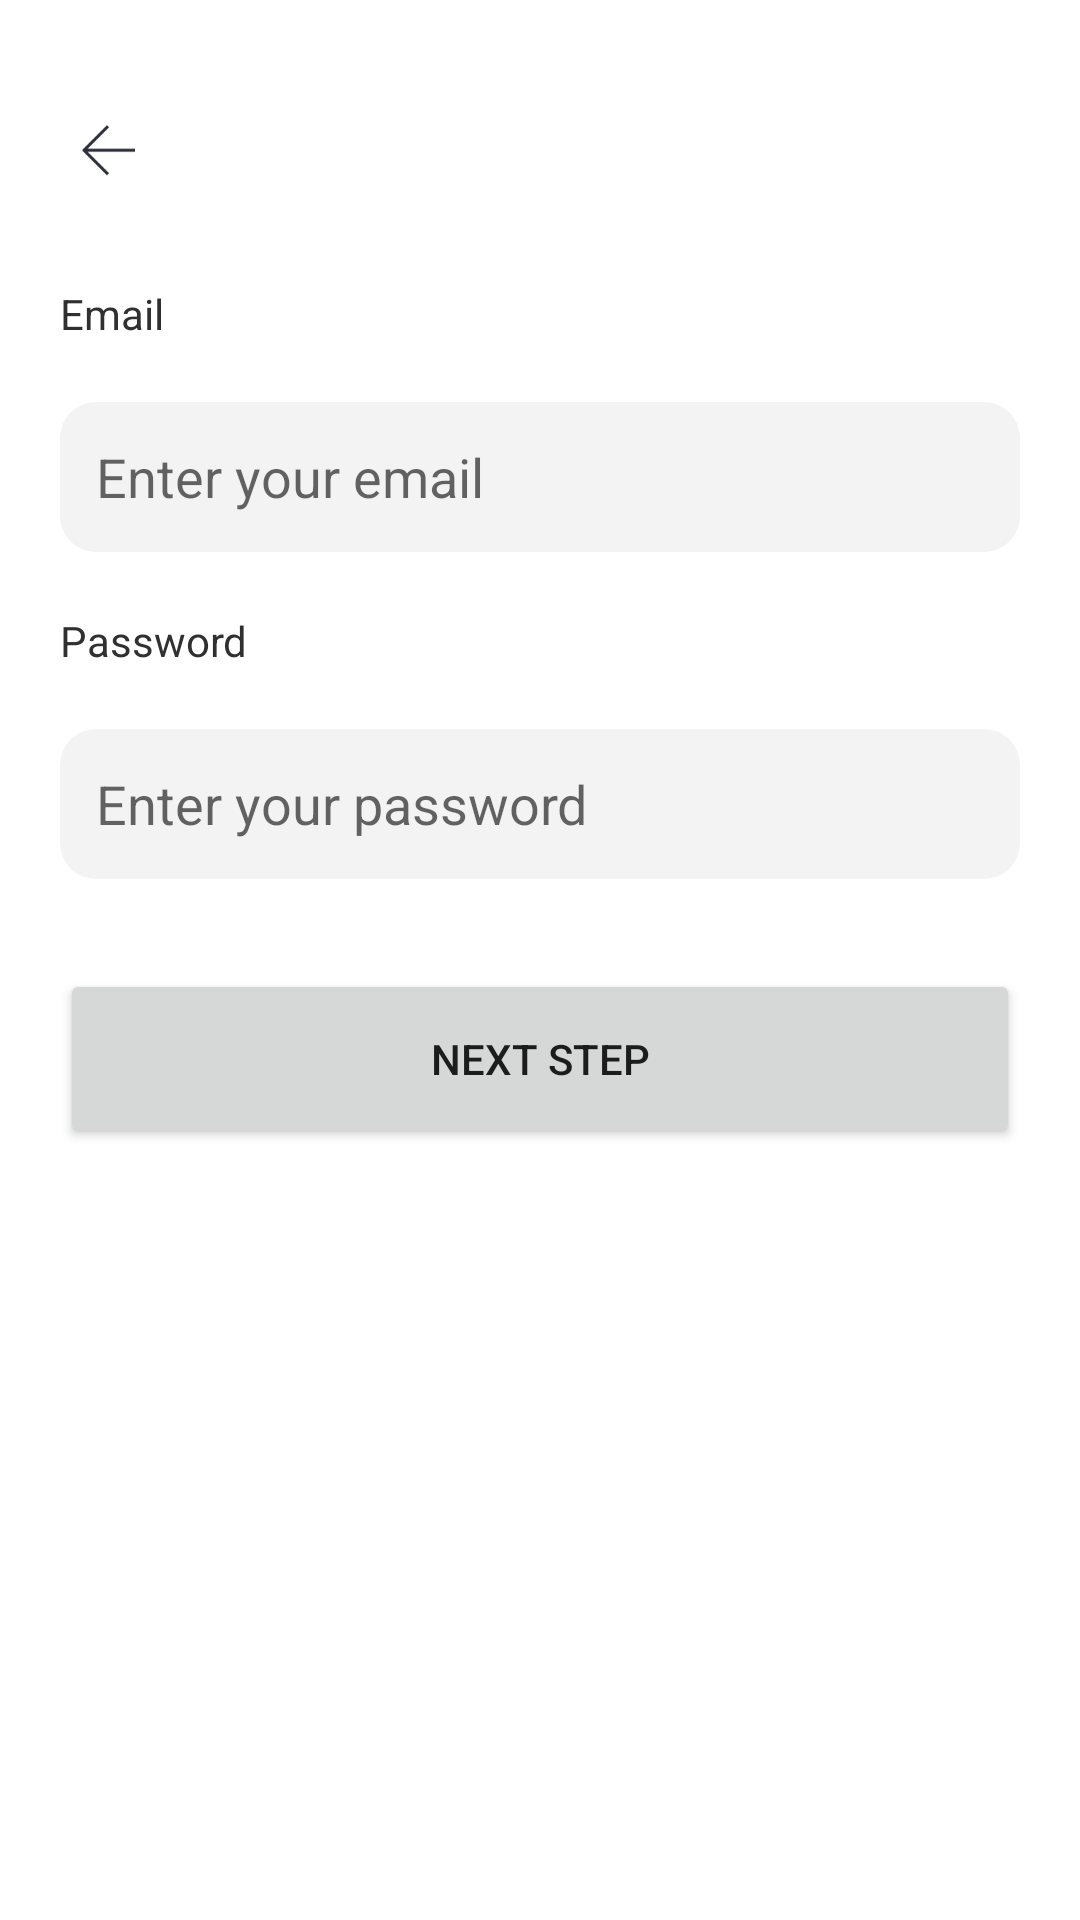

Android layout source for this screen:
<!-- AndroidManifest.xml: application theme Theme.IgDownloader -->
<!-- res/layout/activity_signup.xml -->
<?xml version="1.0" encoding="utf-8"?>
<layout xmlns:android="http://schemas.android.com/apk/res/android"
    xmlns:tools="http://schemas.android.com/tools">

    <data>

    </data>

    <LinearLayout
        android:layout_width="match_parent"
        android:layout_height="match_parent"
        android:orientation="vertical"
        tools:context=".activities.SignupActivity">


        <View
            android:layout_width="match_parent"
            android:layout_height="25dp" />

        <RelativeLayout
            android:layout_width="match_parent"
            android:layout_height="50dp">

            <ImageView
                android:id="@+id/img_back"
                android:layout_width="wrap_content"
                android:layout_height="wrap_content"
                android:layout_centerVertical="true"
                android:layout_marginLeft="20dp"
                android:src="@mipmap/icon_back" />


        </RelativeLayout>

        <LinearLayout
            android:visibility="visible"
            android:id="@+id/ll_view1"
            android:layout_width="match_parent"
            android:layout_height="match_parent"
            android:orientation="vertical">

            <TextView
                android:layout_width="wrap_content"
                android:layout_height="wrap_content"
                android:layout_marginLeft="20dp"
                android:layout_marginTop="20dp"
                android:text="@string/username"
                android:textColor="@color/black" />

            <EditText
                android:id="@+id/et_username"
                android:layout_width="match_parent"
                android:layout_height="50dp"
                android:layout_marginLeft="20dp"
                android:layout_marginTop="20dp"
                android:layout_marginRight="20dp"
                android:background="@drawable/bg_edit2"
                android:gravity="center_vertical"
                android:hint="@string/username_hint"
                android:paddingLeft="12dp"
                android:paddingRight="12dp" />

            <TextView
                android:layout_width="wrap_content"
                android:layout_height="wrap_content"
                android:layout_marginLeft="20dp"
                android:layout_marginTop="20dp"
                android:text="@string/password"
                android:textColor="@color/black" />

            <EditText
                android:id="@+id/et_password"
                android:layout_width="match_parent"
                android:layout_height="50dp"
                android:layout_marginLeft="20dp"
                android:layout_marginTop="20dp"
                android:layout_marginRight="20dp"
                android:background="@drawable/bg_edit2"
                android:gravity="center_vertical"
                android:hint="@string/password_hint"
                android:inputType="textPassword"
                android:paddingLeft="12dp"
                android:paddingRight="12dp" />

            <Button
                android:id="@+id/btn_next"
                android:layout_width="match_parent"
                android:layout_height="60dp"
                android:layout_marginLeft="20dp"
                android:layout_marginTop="30dp"
                android:layout_marginRight="20dp"
                android:text="@string/next_step" />

        </LinearLayout>

        <LinearLayout
            android:visibility="gone"
            android:id="@+id/ll_view2"
            android:layout_width="match_parent"
            android:layout_height="match_parent"
            android:orientation="vertical">

            <TextView
                android:layout_width="wrap_content"
                android:layout_height="wrap_content"
                android:layout_marginLeft="20dp"
                android:layout_marginTop="20dp"
                android:text="Code"
                android:textColor="@color/black" />

            <EditText
                android:id="@+id/et_code"
                android:layout_width="match_parent"
                android:layout_height="50dp"
                android:layout_marginLeft="20dp"
                android:layout_marginTop="20dp"
                android:layout_marginRight="20dp"
                android:background="@drawable/bg_edit2"
                android:gravity="center_vertical"
                android:hint="code"
                android:paddingLeft="12dp"
                android:paddingRight="12dp" />

            <Button
                android:id="@+id/btn_sign_up"
                android:layout_width="match_parent"
                android:layout_height="60dp"
                android:layout_marginLeft="20dp"
                android:layout_marginTop="30dp"
                android:layout_marginRight="20dp"
                android:text="注册" />
        </LinearLayout>


    </LinearLayout>
</layout>
<!-- resources referenced by this layout -->
<resources>
  <color name="black">#303030</color>
  <!-- drawable bg_edit2 (drawable) -->
  <?xml version="1.0" encoding="utf-8"?>
  <shape xmlns:android="http://schemas.android.com/apk/res/android">
  
      <solid
          android:color="@color/gray_1"/>
      <corners android:radius="12dp"/>
  </shape>
  <!-- mipmap icon_back: png bitmap (mipmap-xxhdpi, 1028 bytes) -->
  <string name="next_step">Next Step</string>
  <string name="password">Password</string>
  <string name="password_hint">Enter your password</string>
  <string name="username">Email</string>
  <string name="username_hint">Enter your email</string>
  <style name="Theme.IgDownloader" parent="Theme.MaterialComponents.DayNight.NoActionBar">
          
          <item name="colorPrimary">@color/purple_500</item>
          <item name="colorPrimaryVariant">@color/purple_700</item>
          <item name="colorOnPrimary">@color/white</item>
          
          <item name="colorSecondary">@color/teal_200</item>
          <item name="colorSecondaryVariant">@color/teal_700</item>
          <item name="colorOnSecondary">@color/black</item>
          
          <item name="android:statusBarColor" tools:targetApi="l">?attr/colorPrimaryVariant</item>
          
      </style>
  <color name="gray_1">#F3F3F3</color>
  <color name="purple_500">#FF6200EE</color>
  <color name="purple_700">#FF3700B3</color>
  <color name="white">#FFFFFFFF</color>
  <color name="teal_200">#FF03DAC5</color>
  <color name="teal_700">#FF018786</color>
</resources>
